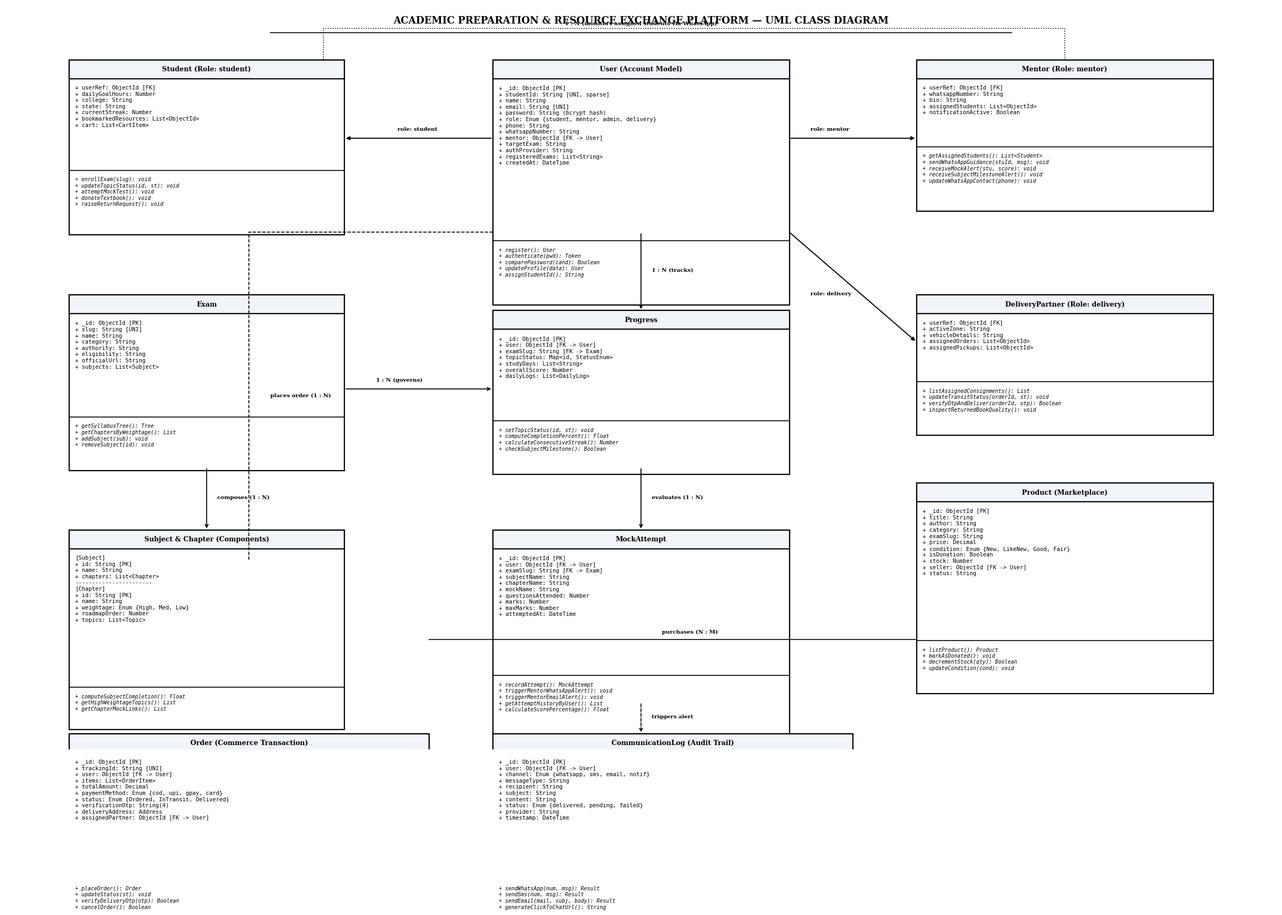
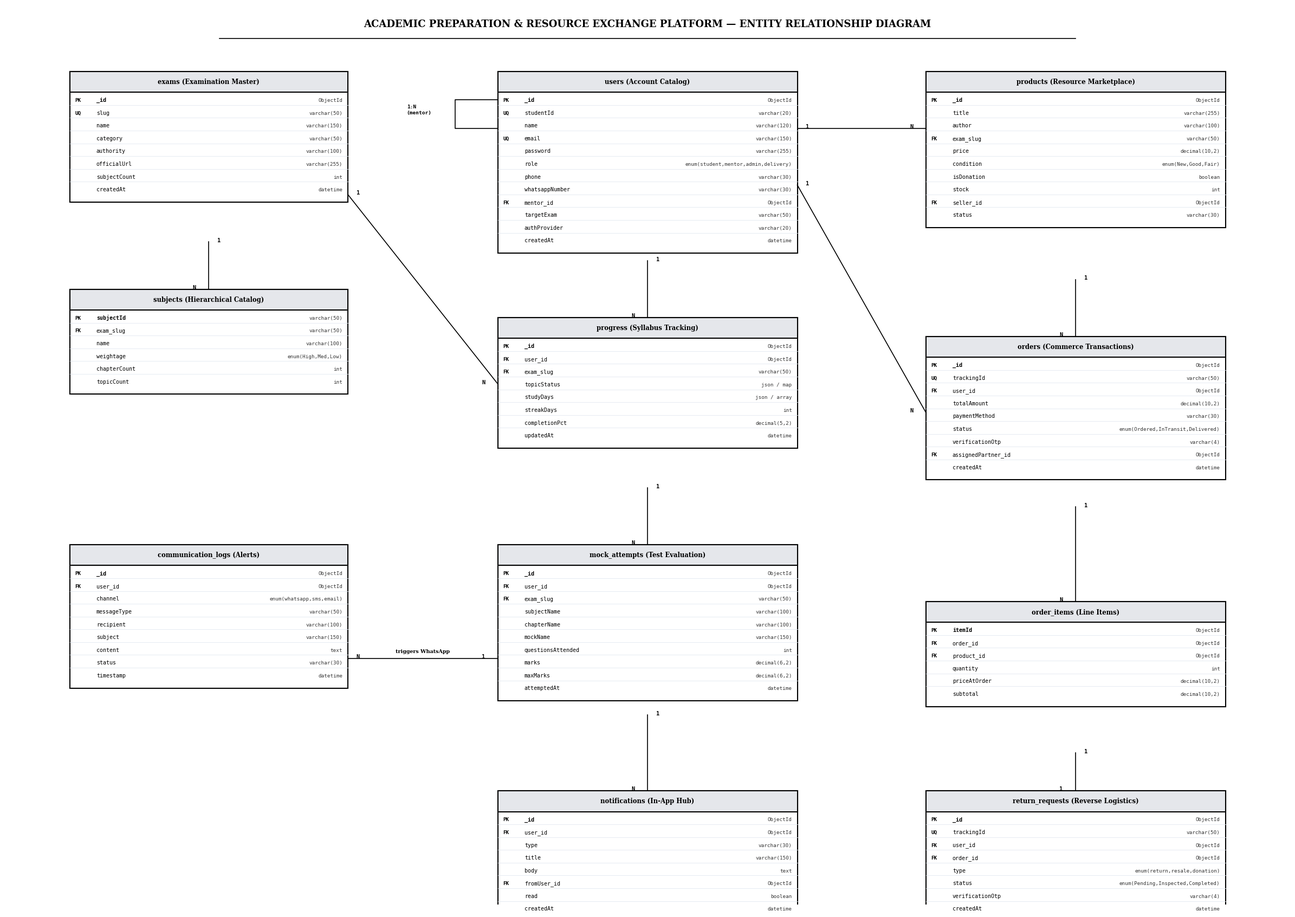

Write Python code to recreate these figures, in order.
import os
import matplotlib.pyplot as plt
import matplotlib.patches as patches

def draw_uml_box(ax, x, y, w, h, title, attributes, methods, font_size=7.5):
    # Header height is roughly 18% of total height or based on title
    hdr_h = 2.4
    attr_h = (len(attributes) * 1.5) + 1.2
    total_h = hdr_h + attr_h + (len(methods) * 1.4 + 1.2 if methods else 0)
    
    # Outer box
    rect = patches.Rectangle((x, y - total_h), w, total_h, facecolor='#ffffff', edgecolor='#000000', linewidth=1.6)
    ax.add_patch(rect)
    
    # Header bar
    hdr_rect = patches.Rectangle((x, y - hdr_h), w, hdr_h, facecolor='#f1f5f9', edgecolor='#000000', linewidth=1.6)
    ax.add_patch(hdr_rect)
    ax.text(x + w / 2, y - hdr_h / 2, title, color='#000000', weight='bold', fontsize=font_size + 1.5, ha='center', va='center', fontfamily='serif')
    
    # Attributes text
    attr_text = "\n".join(attributes)
    ax.text(x + 0.6, y - hdr_h - 0.8, attr_text, color='#000000', fontsize=font_size, ha='left', va='top', fontfamily='monospace')
    
    # Divider if methods exist
    if methods:
        div_y = y - hdr_h - attr_h
        ax.plot([x, x + w], [div_y, div_y], color='#000000', linewidth=1.2)
        method_text = "\n".join(methods)
        ax.text(x + 0.6, div_y - 0.8, method_text, color='#000000', fontsize=font_size - 0.5, ha='left', va='top', fontfamily='monospace', fontstyle='italic')
        
    return total_h

def generate_elaborate_class_diagram():
    fig, ax = plt.subplots(figsize=(24, 17), dpi=300)
    ax.set_xlim(0, 120)
    ax.set_ylim(0, 95)
    ax.axis('off')

    # Top Title
    ax.text(60, 93, "ACADEMIC PREPARATION & RESOURCE EXCHANGE PLATFORM — UML CLASS DIAGRAM", 
            fontsize=13, weight='bold', ha='center', va='center', fontfamily='serif')
    ax.plot([25, 95], [91.5, 91.5], color='#000000', lw=1.2)

    # 1. USER (Core Model - Center Top)
    h_user = draw_uml_box(ax, 46, 88, 28, 22, "User (Account Model)",
                 ["+ _id: ObjectId [PK]",
                  "+ studentId: String [UNI, sparse]",
                  "+ name: String",
                  "+ email: String [UNI]",
                  "+ password: String (bcrypt hash)",
                  "+ role: Enum {student, mentor, admin, delivery}",
                  "+ phone: String",
                  "+ whatsappNumber: String",
                  "+ mentor: ObjectId [FK -> User]",
                  "+ targetExam: String",
                  "+ authProvider: String",
                  "+ registeredExams: List<String>",
                  "+ createdAt: DateTime"],
                 ["+ register(): User",
                  "+ authenticate(pwd): Token",
                  "+ comparePassword(cand): Boolean",
                  "+ updateProfile(data): User",
                  "+ assignStudentId(): String"])

    # 2. STUDENT ROLE EXTENSION (Left Top)
    draw_uml_box(ax, 6, 88, 26, 17, "Student (Role: student)",
                 ["+ userRef: ObjectId [FK]",
                  "+ dailyGoalHours: Number",
                  "+ college: String",
                  "+ state: String",
                  "+ currentStreak: Number",
                  "+ bookmarkedResources: List<ObjectId>",
                  "+ cart: List<CartItem>"],
                 ["+ enrollExam(slug): void",
                  "+ updateTopicStatus(id, st): void",
                  "+ attemptMockTest(): void",
                  "+ donateTextbook(): void",
                  "+ raiseReturnRequest(): void"])

    # 3. MENTOR ROLE EXTENSION (Right Top)
    draw_uml_box(ax, 86, 88, 28, 17, "Mentor (Role: mentor)",
                 ["+ userRef: ObjectId [FK]",
                  "+ whatsappNumber: String",
                  "+ bio: String",
                  "+ assignedStudents: List<ObjectId>",
                  "+ notificationActive: Boolean"],
                 ["+ getAssignedStudents(): List<Student>",
                  "+ sendWhatsAppGuidance(stuId, msg): void",
                  "+ receiveMockAlert(stu, score): void",
                  "+ receiveSubjectMilestoneAlert(): void",
                  "+ updateWhatsAppContact(phone): void"])

    # 4. DELIVERY PARTNER (Far Right Top-Mid)
    draw_uml_box(ax, 86, 58, 28, 15, "DeliveryPartner (Role: delivery)",
                 ["+ userRef: ObjectId [FK]",
                  "+ activeZone: String",
                  "+ vehicleDetails: String",
                  "+ assignedOrders: List<ObjectId>",
                  "+ assignedPickups: List<ObjectId>"],
                 ["+ listAssignedConsignments(): List",
                  "+ updateTransitStatus(orderId, st): void",
                  "+ verifyOtpAndDeliver(orderId, otp): Boolean",
                  "+ inspectReturnedBookQuality(): void"])

    # 5. EXAM (Left Mid)
    draw_uml_box(ax, 6, 58, 26, 20, "Exam",
                 ["+ _id: ObjectId [PK]",
                  "+ slug: String [UNI]",
                  "+ name: String",
                  "+ category: String",
                  "+ authority: String",
                  "+ eligibility: String",
                  "+ officialUrl: String",
                  "+ subjects: List<Subject>"],
                 ["+ getSyllabusTree(): Tree",
                  "+ getChaptersByWeightage(): List",
                  "+ addSubject(sub): void",
                  "+ removeSubject(id): void"])

    # 6. SUBJECT & CHAPTER (Component Box - Left Mid-Bottom)
    draw_uml_box(ax, 6, 28, 26, 22, "Subject & Chapter (Components)",
                 ["[Subject]",
                  "+ id: String [PK]",
                  "+ name: String",
                  "+ chapters: List<Chapter>",
                  "-----------------------",
                  "[Chapter]",
                  "+ id: String [PK]",
                  "+ name: String",
                  "+ weightage: Enum {High, Med, Low}",
                  "+ roadmapOrder: Number",
                  "+ topics: List<Topic>"],
                 ["+ computeSubjectCompletion(): Float",
                  "+ getHighWeightageTopics(): List",
                  "+ getChapterMockLinks(): List"])

    # 7. PROGRESS (Center Mid)
    draw_uml_box(ax, 46, 56, 28, 20, "Progress",
                 ["+ _id: ObjectId [PK]",
                  "+ user: ObjectId [FK -> User]",
                  "+ examSlug: String [FK -> Exam]",
                  "+ topicStatus: Map<id, StatusEnum>",
                  "+ studyDays: List<String>",
                  "+ overallScore: Number",
                  "+ dailyLogs: List<DailyLog>"],
                 ["+ setTopicStatus(id, st): void",
                  "+ computeCompletionPercent(): Float",
                  "+ calculateConsecutiveStreak(): Number",
                  "+ checkSubjectMilestone(): Boolean"])

    # 8. MOCK ATTEMPT (Center Mid-Bottom)
    draw_uml_box(ax, 46, 28, 28, 22, "MockAttempt",
                 ["+ _id: ObjectId [PK]",
                  "+ user: ObjectId [FK -> User]",
                  "+ examSlug: String [FK -> Exam]",
                  "+ subjectName: String",
                  "+ chapterName: String",
                  "+ mockName: String",
                  "+ questionsAttended: Number",
                  "+ marks: Number",
                  "+ maxMarks: Number",
                  "+ attemptedAt: DateTime"],
                 ["+ recordAttempt(): MockAttempt",
                  "+ triggerMentorWhatsAppAlert(): void",
                  "+ triggerMentorEmailAlert(): void",
                  "+ getAttemptHistoryByUser(): List",
                  "+ calculateScorePercentage(): Float"])

    # 9. PRODUCT (Marketplace - Far Right Mid-Bottom)
    draw_uml_box(ax, 86, 34, 28, 20, "Product (Marketplace)",
                 ["+ _id: ObjectId [PK]",
                  "+ title: String",
                  "+ author: String",
                  "+ category: String",
                  "+ examSlug: String",
                  "+ price: Decimal",
                  "+ condition: Enum {New, LikeNew, Good, Fair}",
                  "+ isDonation: Boolean",
                  "+ stock: Number",
                  "+ seller: ObjectId [FK -> User]",
                  "+ status: String"],
                 ["+ listProduct(): Product",
                  "+ markAsDonated(): void",
                  "+ decrementStock(qty): Boolean",
                  "+ updateCondition(cond): void"])

    # 10. ORDER & SHIPMENT (Bottom Center-Left)
    draw_uml_box(ax, 6, 2, 34, 22, "Order (Commerce Transaction)",
                 ["+ _id: ObjectId [PK]",
                  "+ trackingId: String [UNI]",
                  "+ user: ObjectId [FK -> User]",
                  "+ items: List<OrderItem>",
                  "+ totalAmount: Decimal",
                  "+ paymentMethod: Enum {cod, upi, gpay, card}",
                  "+ status: Enum {Ordered, InTransit, Delivered}",
                  "+ verificationOtp: String(4)",
                  "+ deliveryAddress: Address",
                  "+ assignedPartner: ObjectId [FK -> User]"],
                 ["+ placeOrder(): Order",
                  "+ updateStatus(st): void",
                  "+ verifyDeliveryOtp(otp): Boolean",
                  "+ cancelOrder(): Boolean"])

    # 11. COMMUNICATION LOG (Bottom Center-Right)
    draw_uml_box(ax, 46, 2, 34, 20, "CommunicationLog (Audit Trail)",
                 ["+ _id: ObjectId [PK]",
                  "+ user: ObjectId [FK -> User]",
                  "+ channel: Enum {whatsapp, sms, email, notif}",
                  "+ messageType: String",
                  "+ recipient: String",
                  "+ subject: String",
                  "+ content: String",
                  "+ status: Enum {delivered, pending, failed}",
                  "+ provider: String",
                  "+ timestamp: DateTime"],
                 ["+ sendWhatsApp(num, msg): Result",
                  "+ sendSms(num, msg): Result",
                  "+ sendEmail(mail, subj, body): Result",
                  "+ generateClickToChatUrl(): String"])

    # Connectors & UML Associations
    arrow_spec = dict(arrowstyle="->", color="#000000", lw=1.3)
    comp_spec = dict(arrowstyle="-|>", color="#000000", lw=1.4)
    dash_spec = dict(arrowstyle="->", color="#000000", lw=1.2, ls="--")

    # User -> Student (Specialization)
    ax.annotate("", xy=(32, 78), xytext=(46, 78), arrowprops=comp_spec)
    ax.text(37, 79, "role: student", fontsize=7.5, weight='bold', fontfamily='serif')

    # User -> Mentor (Specialization)
    ax.annotate("", xy=(86, 78), xytext=(74, 78), arrowprops=comp_spec)
    ax.text(76, 79, "role: mentor", fontsize=7.5, weight='bold', fontfamily='serif')

    # User -> DeliveryPartner
    ax.annotate("", xy=(86, 52), xytext=(74, 66), arrowprops=comp_spec)
    ax.text(76, 58, "role: delivery", fontsize=7.5, weight='bold', fontfamily='serif')

    # User -> Progress (1 to N)
    ax.annotate("", xy=(60, 56), xytext=(60, 66), arrowprops=arrow_spec)
    ax.text(61, 61, "1 : N (tracks)", fontsize=7.5, weight='bold', fontfamily='serif')

    # Exam -> Progress (1 to N)
    ax.annotate("", xy=(46, 46), xytext=(32, 46), arrowprops=arrow_spec)
    ax.text(35, 47, "1 : N (governs)", fontsize=7.5, weight='bold', fontfamily='serif')

    # Exam -> Subject (Composition)
    ax.annotate("", xy=(19, 28), xytext=(19, 36), arrowprops=arrow_spec)
    ax.text(20, 32, "composes (1 : N)", fontsize=7.5, weight='bold', fontfamily='serif')

    # Progress -> MockAttempt (1 to N)
    ax.annotate("", xy=(60, 28), xytext=(60, 36), arrowprops=arrow_spec)
    ax.text(61, 32, "evaluates (1 : N)", fontsize=7.5, weight='bold', fontfamily='serif')

    # MockAttempt -> CommunicationLog (Triggers WhatsApp)
    ax.annotate("", xy=(60, 2), xytext=(60, 6), arrowprops=dash_spec)
    ax.text(61, 4, "triggers alert", fontsize=7.5, weight='bold', fontfamily='serif')

    # Mentor -> Student (1 to N Mentoring)
    ax.plot([100, 100, 30, 30], [88, 92, 92, 88], color='#000000', lw=1.2, ls=':')
    ax.text(60, 92.5, "1 : N (monitors assigned students via WhatsApp)", fontsize=7.5, weight='bold', ha='center', fontfamily='serif')

    # User -> Order (Places)
    ax.plot([46, 23, 23], [66, 66, 24], color='#000000', lw=1.2, ls='--')
    ax.text(25, 45, "places order (1 : N)", fontsize=7.5, weight='bold', fontfamily='serif')

    # Product -> Order (Contains)
    ax.plot([86, 40], [14, 14], color='#000000', lw=1.2)
    ax.text(62, 14.8, "purchases (N : M)", fontsize=7.5, weight='bold', fontfamily='serif')

    plt.tight_layout()
    plt.savefig("class_diagram_bw.png", bbox_inches='tight')
    plt.close()
    print("Elaborate B&W Class diagram generated successfully.")

def draw_er_table(ax, x, y, w, title, columns, font_size=7.2):
    # Header
    hdr_h = 2.2
    body_h = (len(columns) * 1.35) + 0.8
    total_h = hdr_h + body_h
    
    # Outer box
    rect = patches.Rectangle((x, y - total_h), w, total_h, facecolor='#ffffff', edgecolor='#000000', linewidth=1.5)
    ax.add_patch(rect)
    
    # Header bar
    hdr_rect = patches.Rectangle((x, y - hdr_h), w, hdr_h, facecolor='#e5e7eb', edgecolor='#000000', linewidth=1.5)
    ax.add_patch(hdr_rect)
    ax.text(x + w / 2, y - hdr_h / 2, title, color='#000000', weight='bold', fontsize=font_size + 1.2, ha='center', va='center', fontfamily='serif')
    
    # Rows
    for idx, (col_name, col_type, key_type) in enumerate(columns):
        row_y = y - hdr_h - (idx * 1.35) - 1.0
        
        # Key badge / indicator
        key_color = '#000000'
        if key_type == 'PK':
            ax.text(x + 0.5, row_y, "PK", color=key_color, weight='bold', fontsize=font_size - 0.5, fontfamily='monospace')
        elif key_type == 'FK':
            ax.text(x + 0.5, row_y, "FK", color=key_color, weight='bold', fontsize=font_size - 0.5, fontfamily='monospace')
        elif key_type == 'UNI':
            ax.text(x + 0.5, row_y, "UQ", color=key_color, weight='bold', fontsize=font_size - 0.5, fontfamily='monospace')
            
        # Column Name
        ax.text(x + 2.5, row_y, col_name, color='#000000', weight='bold' if key_type == 'PK' else 'normal', fontsize=font_size, fontfamily='monospace')
        
        # Column Type
        ax.text(x + w - 0.5, row_y, col_type, color='#333333', fontsize=font_size - 0.5, ha='right', fontfamily='monospace')
        
        # Sub divider line
        if idx < len(columns) - 1:
            ax.plot([x, x + w], [row_y - 0.35, row_y - 0.35], color='#e2e8f0', linewidth=0.6)
            
    return total_h

def generate_elaborate_er_diagram():
    fig, ax = plt.subplots(figsize=(24, 17), dpi=300)
    ax.set_xlim(0, 120)
    ax.set_ylim(0, 95)
    ax.axis('off')

    ax.text(60, 93, "ACADEMIC PREPARATION & RESOURCE EXCHANGE PLATFORM — ENTITY RELATIONSHIP DIAGRAM", 
            fontsize=13, weight='bold', ha='center', va='center', fontfamily='serif')
    ax.plot([20, 100], [91.5, 91.5], color='#000000', lw=1.2)

    # 1. USERS
    draw_er_table(ax, 46, 88, 28, "users (Account Catalog)", [
        ("_id", "ObjectId", "PK"),
        ("studentId", "varchar(20)", "UNI"),
        ("name", "varchar(120)", ""),
        ("email", "varchar(150)", "UNI"),
        ("password", "varchar(255)", ""),
        ("role", "enum(student,mentor,admin,delivery)", ""),
        ("phone", "varchar(30)", ""),
        ("whatsappNumber", "varchar(30)", ""),
        ("mentor_id", "ObjectId", "FK"),
        ("targetExam", "varchar(50)", ""),
        ("authProvider", "varchar(20)", ""),
        ("createdAt", "datetime", "")
    ])

    # 2. EXAMS (Top Left)
    draw_er_table(ax, 6, 88, 26, "exams (Examination Master)", [
        ("_id", "ObjectId", "PK"),
        ("slug", "varchar(50)", "UNI"),
        ("name", "varchar(150)", ""),
        ("category", "varchar(50)", ""),
        ("authority", "varchar(100)", ""),
        ("officialUrl", "varchar(255)", ""),
        ("subjectCount", "int", ""),
        ("createdAt", "datetime", "")
    ])

    # 3. SUBJECTS (Mid Left)
    draw_er_table(ax, 6, 65, 26, "subjects (Hierarchical Catalog)", [
        ("subjectId", "varchar(50)", "PK"),
        ("exam_slug", "varchar(50)", "FK"),
        ("name", "varchar(100)", ""),
        ("weightage", "enum(High,Med,Low)", ""),
        ("chapterCount", "int", ""),
        ("topicCount", "int", "")
    ])

    # 4. PROGRESS (Center Mid)
    draw_er_table(ax, 46, 62, 28, "progress (Syllabus Tracking)", [
        ("_id", "ObjectId", "PK"),
        ("user_id", "ObjectId", "FK"),
        ("exam_slug", "varchar(50)", "FK"),
        ("topicStatus", "json / map", ""),
        ("studyDays", "json / array", ""),
        ("streakDays", "int", ""),
        ("completionPct", "decimal(5,2)", ""),
        ("updatedAt", "datetime", "")
    ])

    # 5. MOCK_ATTEMPTS (Center Bottom)
    draw_er_table(ax, 46, 38, 28, "mock_attempts (Test Evaluation)", [
        ("_id", "ObjectId", "PK"),
        ("user_id", "ObjectId", "FK"),
        ("exam_slug", "varchar(50)", "FK"),
        ("subjectName", "varchar(100)", ""),
        ("chapterName", "varchar(100)", ""),
        ("mockName", "varchar(150)", ""),
        ("questionsAttended", "int", ""),
        ("marks", "decimal(6,2)", ""),
        ("maxMarks", "decimal(6,2)", ""),
        ("attemptedAt", "datetime", "")
    ])

    # 6. PRODUCTS (Right Top-Mid)
    draw_er_table(ax, 86, 88, 28, "products (Resource Marketplace)", [
        ("_id", "ObjectId", "PK"),
        ("title", "varchar(255)", ""),
        ("author", "varchar(100)", ""),
        ("exam_slug", "varchar(50)", "FK"),
        ("price", "decimal(10,2)", ""),
        ("condition", "enum(New,Good,Fair)", ""),
        ("isDonation", "boolean", ""),
        ("stock", "int", ""),
        ("seller_id", "ObjectId", "FK"),
        ("status", "varchar(30)", "")
    ])

    # 7. ORDERS (Right Mid)
    draw_er_table(ax, 86, 60, 28, "orders (Commerce Transactions)", [
        ("_id", "ObjectId", "PK"),
        ("trackingId", "varchar(50)", "UNI"),
        ("user_id", "ObjectId", "FK"),
        ("totalAmount", "decimal(10,2)", ""),
        ("paymentMethod", "varchar(30)", ""),
        ("status", "enum(Ordered,InTransit,Delivered)", ""),
        ("verificationOtp", "varchar(4)", ""),
        ("assignedPartner_id", "ObjectId", "FK"),
        ("createdAt", "datetime", "")
    ])

    # 8. ORDER_ITEMS (Right Bottom)
    draw_er_table(ax, 86, 32, 28, "order_items (Line Items)", [
        ("itemId", "ObjectId", "PK"),
        ("order_id", "ObjectId", "FK"),
        ("product_id", "ObjectId", "FK"),
        ("quantity", "int", ""),
        ("priceAtOrder", "decimal(10,2)", ""),
        ("subtotal", "decimal(10,2)", "")
    ])

    # 9. COMMUNICATION_LOGS (Bottom Left)
    draw_er_table(ax, 6, 38, 26, "communication_logs (Alerts)", [
        ("_id", "ObjectId", "PK"),
        ("user_id", "ObjectId", "FK"),
        ("channel", "enum(whatsapp,sms,email)", ""),
        ("messageType", "varchar(50)", ""),
        ("recipient", "varchar(100)", ""),
        ("subject", "varchar(150)", ""),
        ("content", "text", ""),
        ("status", "varchar(30)", ""),
        ("timestamp", "datetime", "")
    ])

    # 10. NOTIFICATIONS (Bottom Center)
    draw_er_table(ax, 46, 12, 28, "notifications (In-App Hub)", [
        ("_id", "ObjectId", "PK"),
        ("user_id", "ObjectId", "FK"),
        ("type", "varchar(30)", ""),
        ("title", "varchar(150)", ""),
        ("body", "text", ""),
        ("fromUser_id", "ObjectId", "FK"),
        ("read", "boolean", ""),
        ("createdAt", "datetime", "")
    ])

    # 11. RETURN_REQUESTS (Far Right Bottom)
    draw_er_table(ax, 86, 12, 28, "return_requests (Reverse Logistics)", [
        ("_id", "ObjectId", "PK"),
        ("trackingId", "varchar(50)", "UNI"),
        ("user_id", "ObjectId", "FK"),
        ("order_id", "ObjectId", "FK"),
        ("type", "enum(return,resale,donation)", ""),
        ("status", "enum(Pending,Inspected,Completed)", ""),
        ("verificationOtp", "varchar(4)", ""),
        ("createdAt", "datetime", "")
    ])

    # Connecting Relational Lines with Crow's Foot / Cardinality Notation
    def draw_rel_line(p1, p2, label1="1", label2="N", label_mid=""):
        ax.plot([p1[0], p2[0]], [p1[1], p2[1]], color='#000000', lw=1.2)
        ax.text(p1[0] + (0.8 if p1[0] <= p2[0] else -1.5), p1[1], label1, fontsize=7.5, weight='bold', fontfamily='monospace')
        ax.text(p2[0] + (-1.5 if p1[0] <= p2[0] else 0.8), p2[1], label2, fontsize=7.5, weight='bold', fontfamily='monospace')
        if label_mid:
            mid_x = (p1[0] + p2[0]) / 2
            mid_y = (p1[1] + p2[1]) / 2
            ax.text(mid_x, mid_y + 0.6, label_mid, fontsize=6.8, weight='bold', ha='center', fontfamily='serif')

    # users -> users (Self-referencing Mentor 1:N)
    ax.plot([46, 42, 42, 46], [82, 82, 85, 85], color='#000000', lw=1.2)
    ax.text(37.5, 83.5, "1:N\n(mentor)", fontsize=6.8, weight='bold', fontfamily='monospace')

    # users -> progress (1:N)
    draw_rel_line((60, 68), (60, 62), "1", "N")

    # exams -> progress (1:N)
    draw_rel_line((32, 75), (46, 55), "1", "N")

    # exams -> subjects (1:N)
    draw_rel_line((19, 70), (19, 65), "1", "N")

    # progress -> mock_attempts (1:N)
    draw_rel_line((60, 44), (60, 38), "1", "N")

    # mock_attempts -> communication_logs (Triggers WhatsApp Alert)
    draw_rel_line((46, 26), (32, 26), "1", "N", "triggers WhatsApp")

    # users -> orders (1:N)
    draw_rel_line((74, 76), (86, 52), "1", "N")

    # orders -> order_items (1:N)
    draw_rel_line((100, 42), (100, 32), "1", "N")

    # products -> order_items (1:N)
    draw_rel_line((100, 66), (100, 60), "1", "N")

    # users -> products (1:N Seller)
    draw_rel_line((74, 82), (86, 82), "1", "N")

    # users -> notifications (1:N)
    draw_rel_line((60, 20), (60, 12), "1", "N")

    # orders -> return_requests (1:1)
    draw_rel_line((100, 16), (100, 12), "1", "1")

    plt.tight_layout()
    plt.savefig("er_diagram_bw.png", bbox_inches='tight')
    plt.close()
    print("Elaborate B&W ER diagram generated successfully.")

if __name__ == "__main__":
    generate_elaborate_class_diagram()
    generate_elaborate_er_diagram()
